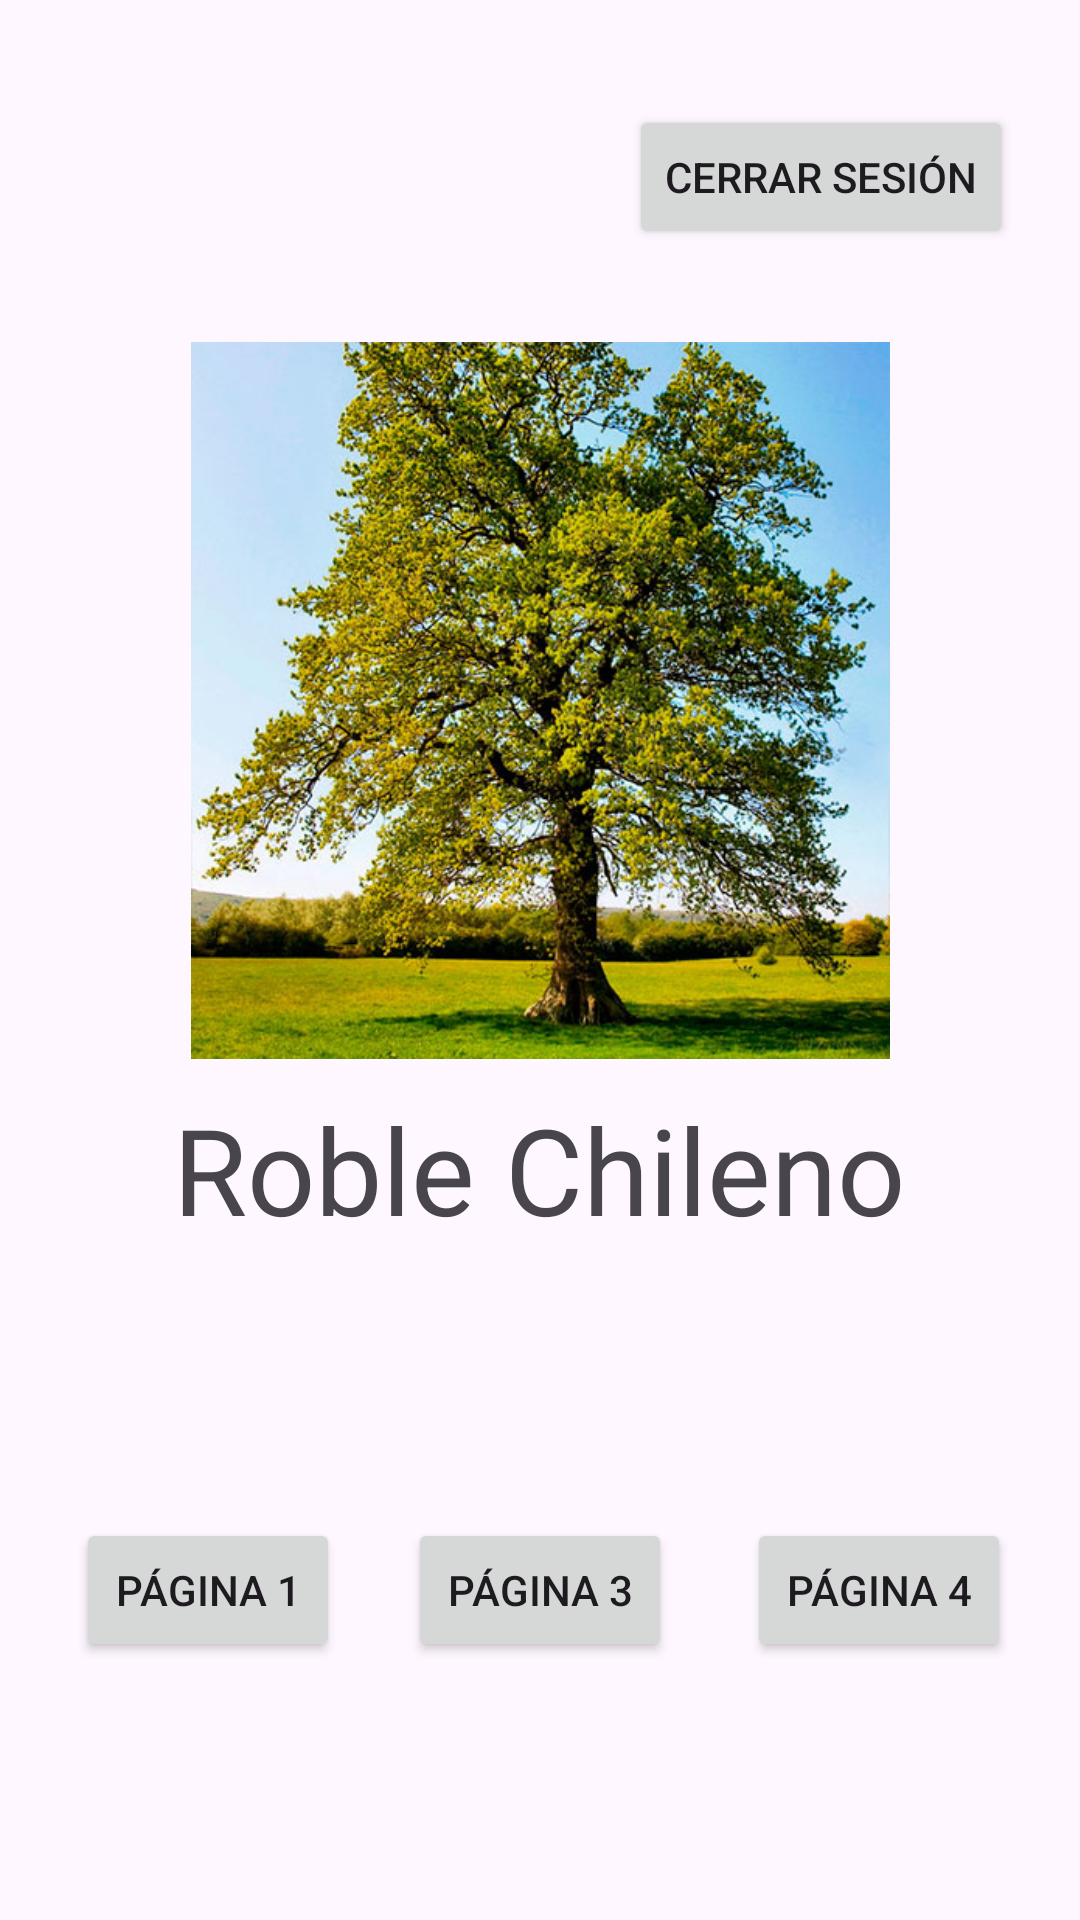

Reconstruct the res/layout file that produces this screen, plus the resources it refers to.
<!-- AndroidManifest.xml: application theme Theme.LoginHectorBenavides -->
<!-- res/layout/activity_main3.xml -->
<?xml version="1.0" encoding="utf-8"?>
<androidx.constraintlayout.widget.ConstraintLayout xmlns:android="http://schemas.android.com/apk/res/android"
    xmlns:app="http://schemas.android.com/apk/res-auto"
    xmlns:tools="http://schemas.android.com/tools"
    android:layout_width="match_parent"
    android:layout_height="match_parent"
    tools:context=".MainActivity3"
    android:background="@drawable/lightgreen">

    <TextView
        android:id="@+id/textView5"
        android:layout_width="wrap_content"
        android:layout_height="wrap_content"
        android:text="Roble Chileno"
        android:textSize="40dp"
        app:layout_constraintBottom_toBottomOf="parent"
        app:layout_constraintEnd_toEndOf="parent"
        app:layout_constraintHorizontal_bias="0.498"
        app:layout_constraintStart_toStartOf="parent"
        app:layout_constraintTop_toTopOf="parent"
        app:layout_constraintVertical_bias="0.619" />

    <Button
        android:id="@+id/btnEnd"
        android:layout_width="wrap_content"
        android:layout_height="wrap_content"
        android:text="Cerrar sesión"
        app:layout_constraintBottom_toBottomOf="parent"
        app:layout_constraintEnd_toEndOf="parent"
        app:layout_constraintHorizontal_bias="0.904"
        app:layout_constraintStart_toStartOf="parent"
        app:layout_constraintTop_toTopOf="parent"
        app:layout_constraintVertical_bias="0.059" />

    <Button
        android:id="@+id/btnPag1Slide2"
        android:layout_width="wrap_content"
        android:layout_height="wrap_content"
        android:text="Página 1"
        app:layout_constraintBottom_toBottomOf="parent"
        app:layout_constraintEnd_toEndOf="parent"
        app:layout_constraintHorizontal_bias="0.093"
        app:layout_constraintStart_toStartOf="parent"
        app:layout_constraintTop_toTopOf="parent"
        app:layout_constraintVertical_bias="0.855" />

    <Button
        android:id="@+id/btnPag3Slide2"
        android:layout_width="wrap_content"
        android:layout_height="wrap_content"
        android:text="Página 3"
        app:layout_constraintBottom_toBottomOf="parent"
        app:layout_constraintEnd_toEndOf="parent"
        app:layout_constraintStart_toStartOf="parent"
        app:layout_constraintTop_toTopOf="parent"
        app:layout_constraintVertical_bias="0.855" />

    <Button
        android:id="@+id/btnPag4Slide2"
        android:layout_width="wrap_content"
        android:layout_height="wrap_content"
        android:text="Página 4"
        app:layout_constraintBottom_toBottomOf="parent"
        app:layout_constraintEnd_toEndOf="parent"
        app:layout_constraintHorizontal_bias="0.915"
        app:layout_constraintStart_toStartOf="parent"
        app:layout_constraintTop_toTopOf="parent"
        app:layout_constraintVertical_bias="0.855" />

    <ImageView
        android:layout_width="233dp"
        android:layout_height="239dp"
        android:background="@drawable/roble"
        app:layout_constraintBottom_toBottomOf="parent"
        app:layout_constraintEnd_toEndOf="parent"
        app:layout_constraintStart_toStartOf="parent"
        app:layout_constraintTop_toTopOf="parent"
        app:layout_constraintVertical_bias="0.284" />

</androidx.constraintlayout.widget.ConstraintLayout>
<!-- resources referenced by this layout -->
<resources>
  <!-- drawable roble: jpg bitmap (drawable, 124433 bytes) -->
  <style name="Theme.LoginHectorBenavides" parent="Base.Theme.LoginHectorBenavides" />
  <style name="Base.Theme.LoginHectorBenavides" parent="Theme.Material3.DayNight.NoActionBar">
          
          
      </style>
</resources>
